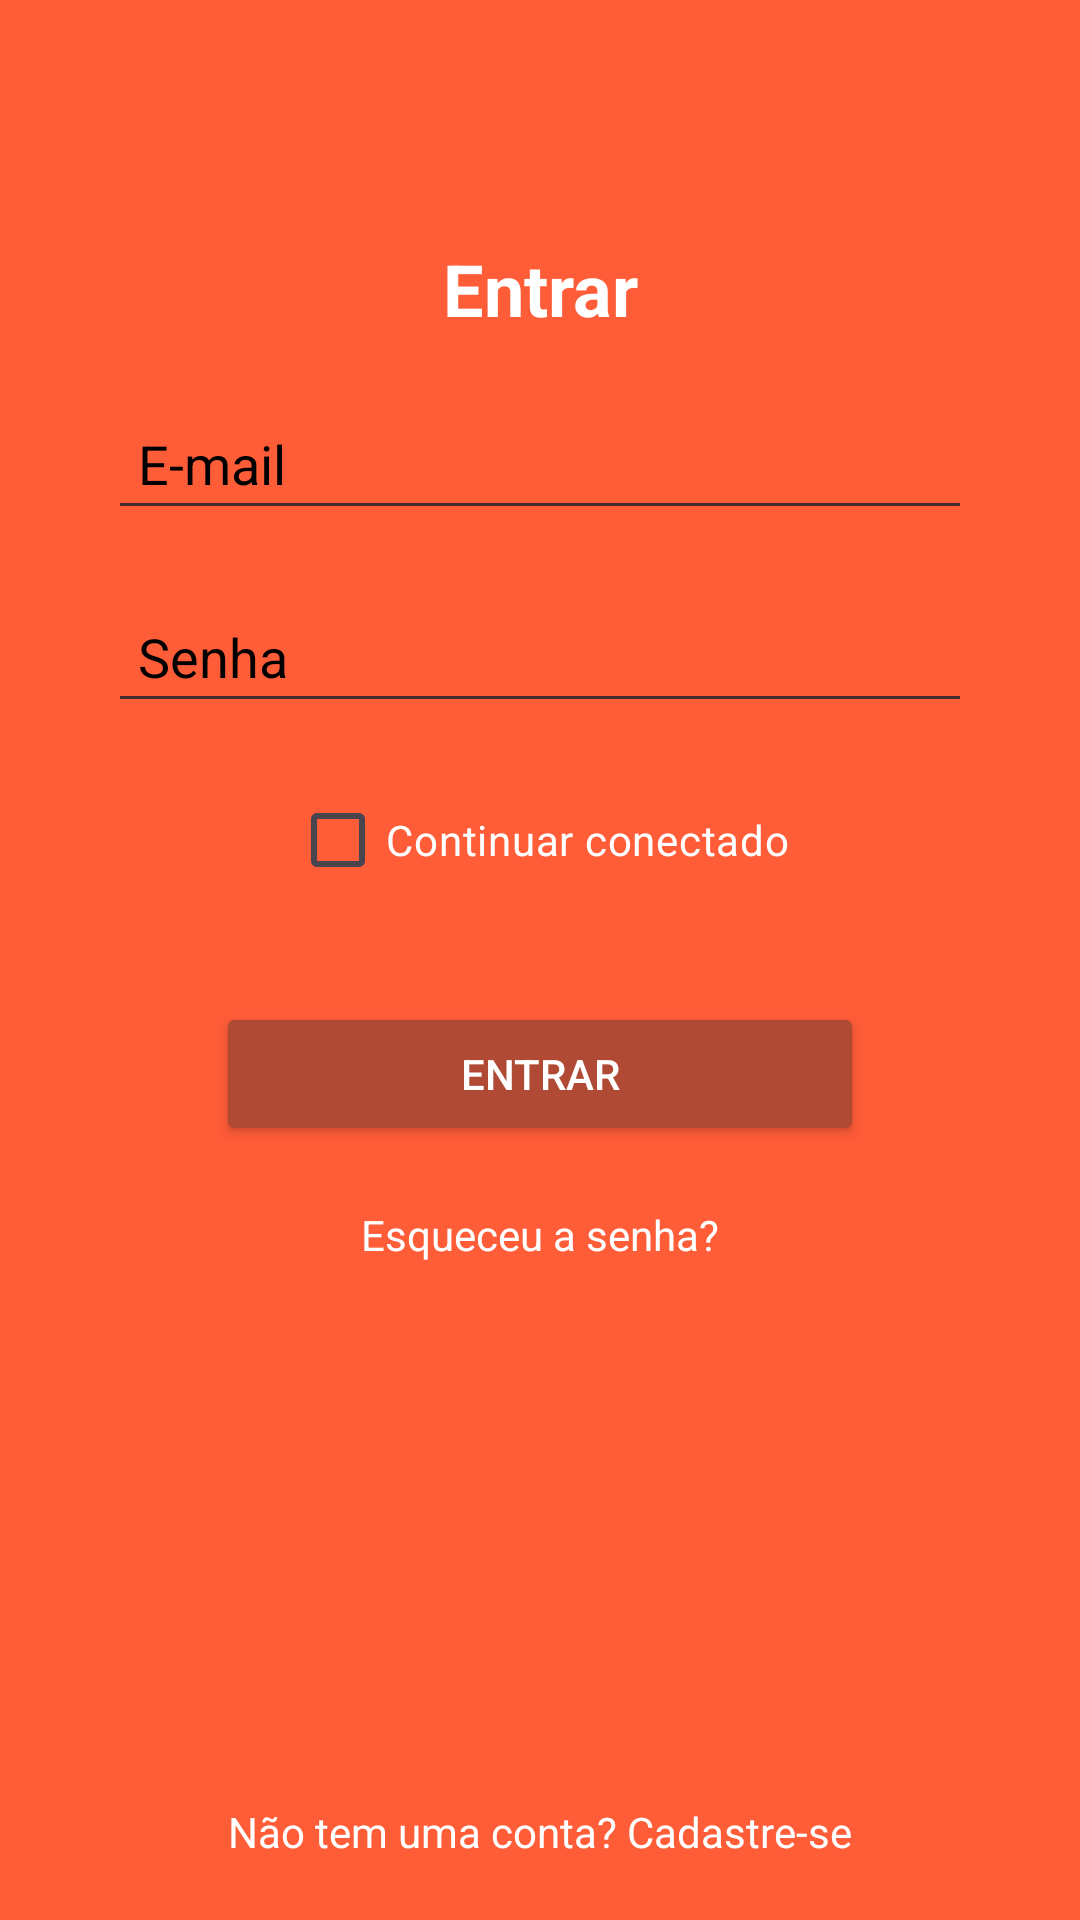

Android layout source for this screen:
<!-- AndroidManifest.xml: application theme Theme.Sprint_mobile -->
<!-- res/layout/activity_login.xml -->
<?xml version="1.0" encoding="utf-8"?>
<androidx.constraintlayout.widget.ConstraintLayout
    xmlns:android="http://schemas.android.com/apk/res/android"
    xmlns:tools="http://schemas.android.com/tools"
    xmlns:app="http://schemas.android.com/apk/res-auto"
    android:id="@+id/main"
    android:layout_width="match_parent"
    android:layout_height="match_parent"
    tools:context=".Login"
    android:background="#FF5C38">

    
    <TextView
        android:id="@+id/ID1_Titulo_Login"
        android:layout_width="wrap_content"
        android:layout_height="wrap_content"
        android:text="Entrar"
        android:textSize="24sp"
        android:textColor="#FFFFFF"
        android:layout_marginTop="80dp"
        android:textStyle="bold"
        app:layout_constraintTop_toTopOf="parent"
        app:layout_constraintStart_toStartOf="parent"
        app:layout_constraintEnd_toEndOf="parent" />

    
    <EditText
        android:id="@+id/ID1_Email_Login"
        android:layout_width="0dp"
        android:layout_height="wrap_content"
        android:hint="E-mail"
        android:textColorHint="#000000"
        android:backgroundTint="#442C2E"
        android:textColor="#000000"
        android:padding="10dp"
        app:layout_constraintTop_toBottomOf="@+id/ID1_Titulo_Login"
        app:layout_constraintStart_toStartOf="parent"
        app:layout_constraintEnd_toEndOf="parent"
        app:layout_constraintWidth_percent="0.8"
        android:layout_marginTop="20dp" />

    
    <EditText
        android:id="@+id/ID1_Senha_Login"
        android:layout_width="0dp"
        android:layout_height="wrap_content"
        android:hint="Senha"
        android:textColorHint="#000000"
        android:backgroundTint="#442C2E"
        android:textColor="#000000"
        android:padding="10dp"
        android:inputType="textPassword"
        app:layout_constraintTop_toBottomOf="@+id/ID1_Email_Login"
        app:layout_constraintStart_toStartOf="parent"
        app:layout_constraintEnd_toEndOf="parent"
        app:layout_constraintWidth_percent="0.8"
        android:layout_marginTop="20dp" />

    
    <CheckBox
        android:id="@+id/ID1_Continuar_Conectado"
        android:layout_width="wrap_content"
        android:layout_height="wrap_content"
        android:text="Continuar conectado"
        android:textColor="#FFFFFF"
        app:layout_constraintTop_toBottomOf="@+id/ID1_Senha_Login"
        app:layout_constraintStart_toStartOf="parent"
        app:layout_constraintEnd_toEndOf="parent"
        android:layout_marginTop="15dp" />

    
    <Button
        android:id="@+id/ID1_Login_Button"
        android:layout_width="0dp"
        android:layout_height="wrap_content"
        android:text="Entrar"
        android:backgroundTint="#B04A34"
        android:textColor="#FFFFFF"
        app:layout_constraintTop_toBottomOf="@+id/ID1_Continuar_Conectado"
        app:layout_constraintStart_toStartOf="parent"
        app:layout_constraintEnd_toEndOf="parent"
        app:layout_constraintWidth_percent="0.6"
        android:layout_marginTop="30dp" />

    
    <TextView
        android:id="@+id/ID1_Esqueceu_Senha"
        android:layout_width="wrap_content"
        android:layout_height="wrap_content"
        android:text="Esqueceu a senha?"
        android:textColor="#FFFFFF"
        android:textSize="14sp"
        app:layout_constraintTop_toBottomOf="@+id/ID1_Login_Button"
        app:layout_constraintStart_toStartOf="parent"
        app:layout_constraintEnd_toEndOf="parent"
        android:layout_marginTop="20dp" />

    
    <TextView
        android:id="@+id/ID1_Cadastro_Link"
        android:layout_width="wrap_content"
        android:layout_height="wrap_content"
        android:text="Não tem uma conta? Cadastre-se"
        android:textColor="#FFFFFF"
        android:textSize="14sp"
        app:layout_constraintBottom_toBottomOf="parent"
        app:layout_constraintStart_toStartOf="parent"
        app:layout_constraintEnd_toEndOf="parent"
        android:layout_marginBottom="20dp" />

</androidx.constraintlayout.widget.ConstraintLayout>
<!-- resources referenced by this layout -->
<resources>
  <style name="Theme.Sprint_mobile" parent="Base.Theme.Sprint_mobile" />
  <style name="Base.Theme.Sprint_mobile" parent="Theme.Material3.DayNight.NoActionBar">
          
          
      </style>
</resources>
